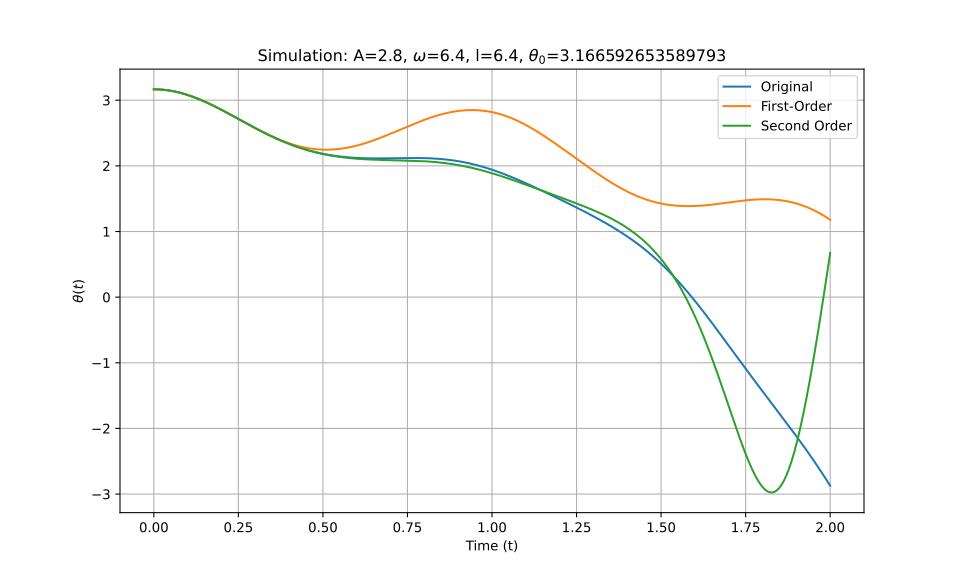

The table this chart was drawn from, first rows:
t_eval, Equation_1, Equation_2, Equation_3
0.0, 3.167, 3.167, 3.167
0.002002, 3.167, 3.167, 3.167
0.004004, 3.166, 3.166, 3.166
0.006006, 3.166, 3.166, 3.166
0.008008, 3.166, 3.166, 3.166
0.01001, 3.166, 3.166, 3.166
0.01201, 3.165, 3.165, 3.165
0.01401, 3.165, 3.165, 3.165
0.01602, 3.164, 3.164, 3.164
0.01802, 3.164, 3.164, 3.164
0.02002, 3.163, 3.163, 3.163
0.02202, 3.162, 3.162, 3.162
0.02402, 3.161, 3.161, 3.161
0.02603, 3.161, 3.161, 3.161
0.02803, 3.16, 3.16, 3.16
0.03003, 3.159, 3.159, 3.159
0.03203, 3.157, 3.157, 3.157
0.03403, 3.156, 3.156, 3.156
0.03604, 3.155, 3.155, 3.155
0.03804, 3.154, 3.154, 3.154
0.04004, 3.152, 3.152, 3.152
0.04204, 3.151, 3.151, 3.151
0.04404, 3.149, 3.149, 3.149
0.04605, 3.148, 3.148, 3.148
0.04805, 3.146, 3.146, 3.146
0.05005, 3.144, 3.144, 3.144
0.05205, 3.143, 3.143, 3.143
0.05405, 3.141, 3.141, 3.141
0.05606, 3.139, 3.139, 3.139
0.05806, 3.137, 3.137, 3.137
0.06006, 3.135, 3.135, 3.135
0.06206, 3.133, 3.133, 3.133
0.06406, 3.13, 3.13, 3.13
0.06607, 3.128, 3.128, 3.128
0.06807, 3.126, 3.126, 3.126
0.07007, 3.123, 3.123, 3.123
0.07207, 3.121, 3.121, 3.121
0.07407, 3.118, 3.118, 3.118
0.07608, 3.116, 3.116, 3.116
0.07808, 3.113, 3.113, 3.113
0.08008, 3.11, 3.11, 3.11
0.08208, 3.108, 3.108, 3.108
0.08408, 3.105, 3.105, 3.105
0.08609, 3.102, 3.102, 3.102
0.08809, 3.099, 3.099, 3.099
0.09009, 3.096, 3.096, 3.096
0.09209, 3.093, 3.093, 3.093
0.09409, 3.09, 3.089, 3.09
0.0961, 3.086, 3.086, 3.086
0.0981, 3.083, 3.083, 3.083
0.1001, 3.08, 3.08, 3.08
0.1021, 3.076, 3.076, 3.076
0.1041, 3.073, 3.073, 3.073
0.1061, 3.069, 3.069, 3.069
0.1081, 3.066, 3.066, 3.066
0.1101, 3.062, 3.062, 3.062
0.1121, 3.059, 3.058, 3.059
0.1141, 3.055, 3.055, 3.055
0.1161, 3.051, 3.051, 3.051
0.1181, 3.047, 3.047, 3.047
... 940 more rows
